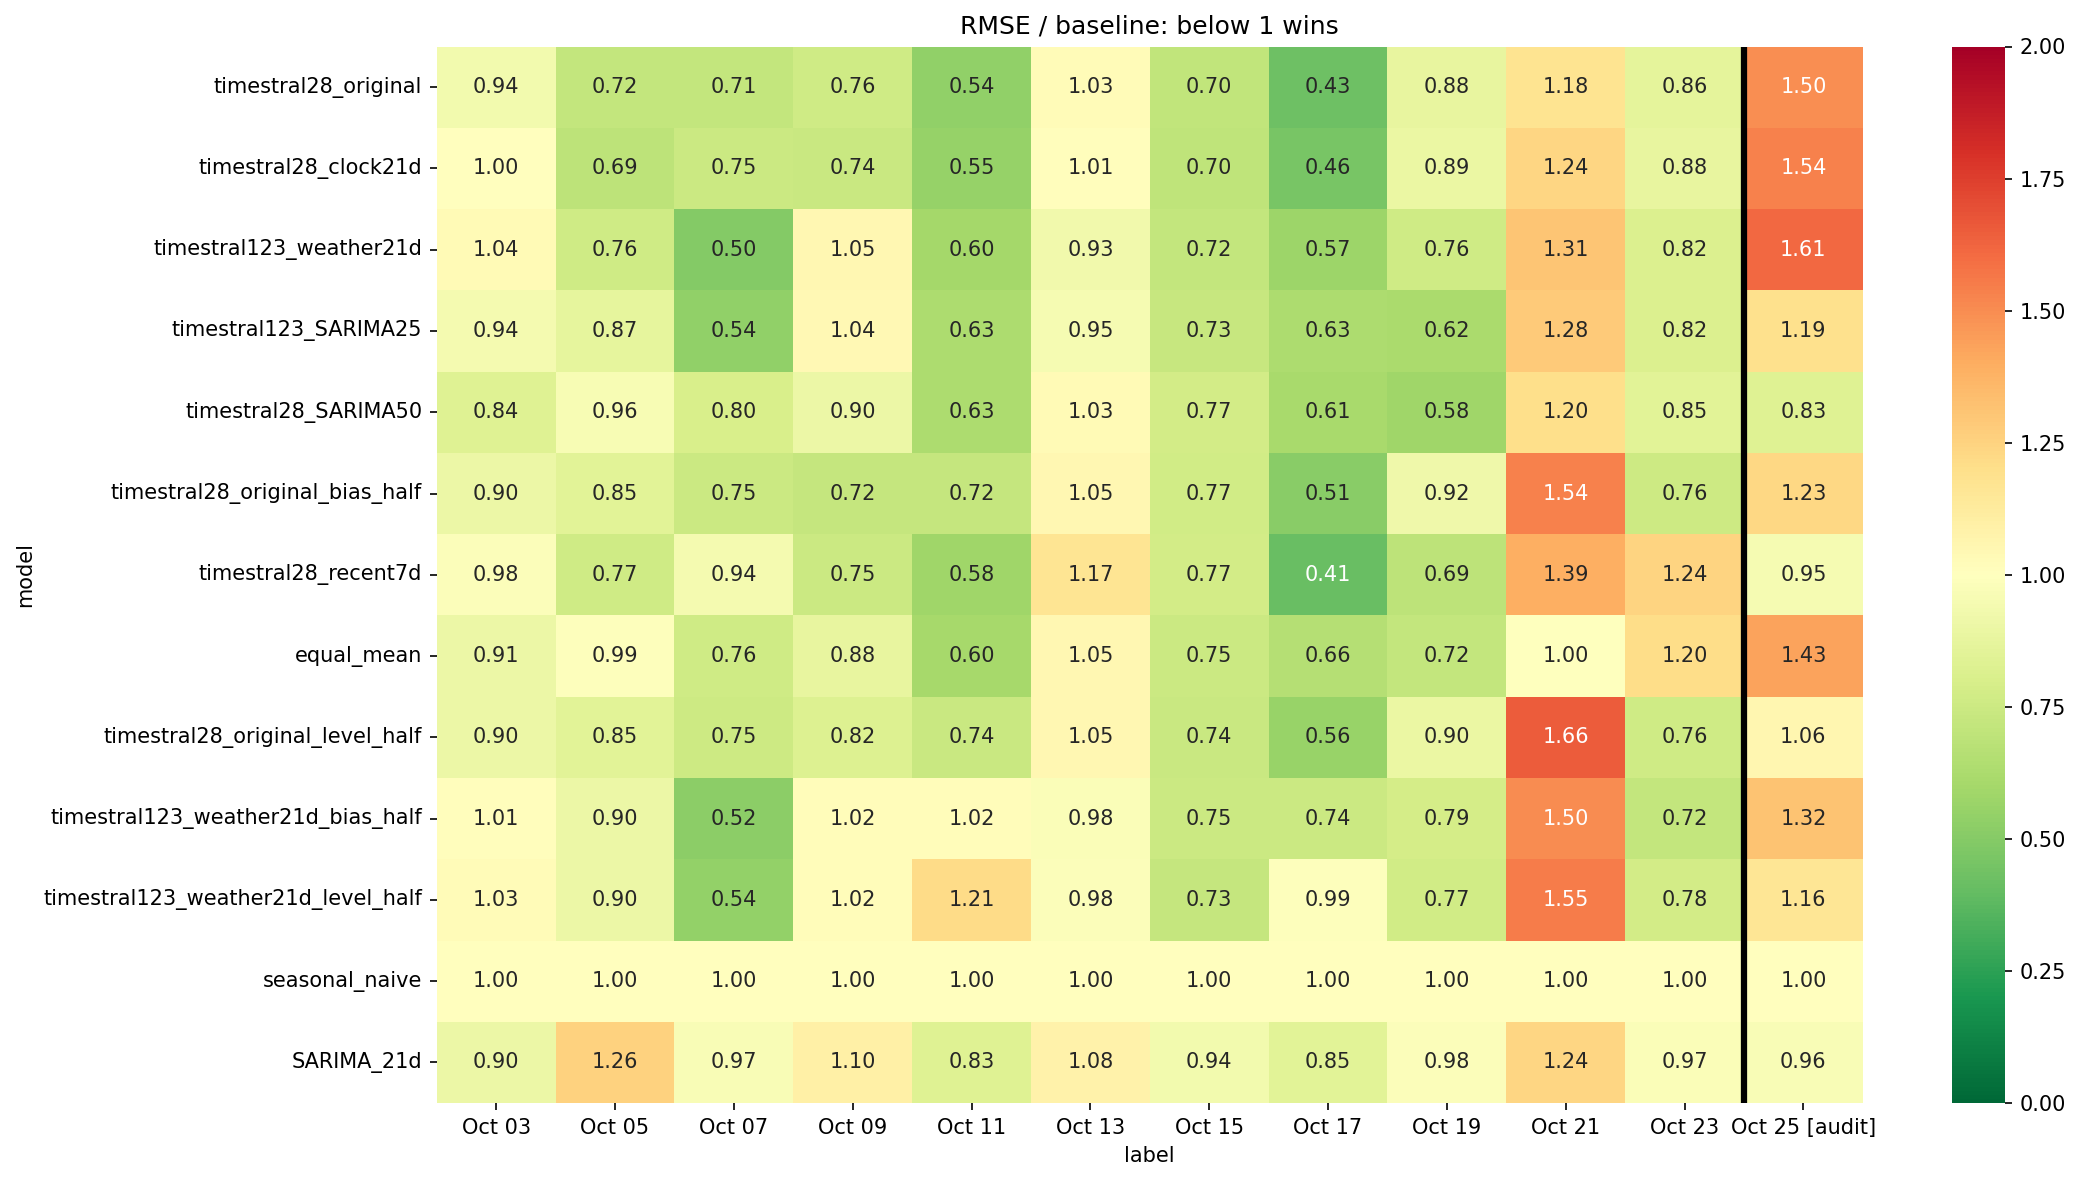

The table this chart was drawn from, first rows:
model, phase, fold, start, RMSE, baseline_RMSE, ratio, label
timestral28_original, last_window_audit, 17, 2026-10-25 01:00:00, 180.1, 120.4, 1.496, Oct 25 [audit]
timestral28_original, selection, 6, 2026-10-03 01:00:00, 295.8, 316.2, 0.9353, Oct 03
timestral28_original, selection, 7, 2026-10-05 01:00:00, 271.6, 379.8, 0.7152, Oct 05
timestral28_original, selection, 8, 2026-10-07 01:00:00, 281.5, 395.5, 0.7118, Oct 07
timestral28_original, selection, 9, 2026-10-09 01:00:00, 234.2, 307.8, 0.7609, Oct 09
timestral28_original, selection, 10, 2026-10-11 01:00:00, 130.1, 242.8, 0.5359, Oct 11
timestral28_original, selection, 11, 2026-10-13 01:00:00, 270.3, 263.2, 1.027, Oct 13
timestral28_original, selection, 12, 2026-10-15 01:00:00, 274.1, 389.3, 0.7041, Oct 15
timestral28_original, selection, 13, 2026-10-17 01:00:00, 184.4, 429.7, 0.4292, Oct 17
timestral28_original, selection, 14, 2026-10-19 01:00:00, 249.4, 282.7, 0.8823, Oct 19
timestral28_original, selection, 15, 2026-10-21 01:00:00, 238, 202, 1.178, Oct 21
timestral28_original, selection, 16, 2026-10-23 01:00:00, 156, 181, 0.8623, Oct 23
timestral28_clock21d, last_window_audit, 17, 2026-10-25 01:00:00, 185.2, 120.4, 1.538, Oct 25 [audit]
timestral28_clock21d, selection, 6, 2026-10-03 01:00:00, 317.2, 316.2, 1.003, Oct 03
timestral28_clock21d, selection, 7, 2026-10-05 01:00:00, 263.1, 379.8, 0.6928, Oct 05
timestral28_clock21d, selection, 8, 2026-10-07 01:00:00, 296.3, 395.5, 0.7494, Oct 07
timestral28_clock21d, selection, 9, 2026-10-09 01:00:00, 226.8, 307.8, 0.737, Oct 09
timestral28_clock21d, selection, 10, 2026-10-11 01:00:00, 133.7, 242.8, 0.5507, Oct 11
timestral28_clock21d, selection, 11, 2026-10-13 01:00:00, 266.3, 263.2, 1.012, Oct 13
timestral28_clock21d, selection, 12, 2026-10-15 01:00:00, 270.8, 389.3, 0.6955, Oct 15
timestral28_clock21d, selection, 13, 2026-10-17 01:00:00, 197.5, 429.7, 0.4597, Oct 17
timestral28_clock21d, selection, 14, 2026-10-19 01:00:00, 252.9, 282.7, 0.8945, Oct 19
timestral28_clock21d, selection, 15, 2026-10-21 01:00:00, 249.8, 202, 1.237, Oct 21
timestral28_clock21d, selection, 16, 2026-10-23 01:00:00, 158.8, 181, 0.8777, Oct 23
timestral123_weather21d, last_window_audit, 17, 2026-10-25 01:00:00, 194, 120.4, 1.611, Oct 25 [audit]
timestral123_weather21d, selection, 6, 2026-10-03 01:00:00, 328.2, 316.2, 1.038, Oct 03
timestral123_weather21d, selection, 7, 2026-10-05 01:00:00, 288.3, 379.8, 0.7592, Oct 05
timestral123_weather21d, selection, 8, 2026-10-07 01:00:00, 197.7, 395.5, 0.5, Oct 07
timestral123_weather21d, selection, 9, 2026-10-09 01:00:00, 323.8, 307.8, 1.052, Oct 09
timestral123_weather21d, selection, 10, 2026-10-11 01:00:00, 145.2, 242.8, 0.5981, Oct 11
timestral123_weather21d, selection, 11, 2026-10-13 01:00:00, 244.4, 263.2, 0.9286, Oct 13
timestral123_weather21d, selection, 12, 2026-10-15 01:00:00, 278.6, 389.3, 0.7156, Oct 15
timestral123_weather21d, selection, 13, 2026-10-17 01:00:00, 246.4, 429.7, 0.5733, Oct 17
timestral123_weather21d, selection, 14, 2026-10-19 01:00:00, 214.8, 282.7, 0.7597, Oct 19
timestral123_weather21d, selection, 15, 2026-10-21 01:00:00, 264.6, 202, 1.31, Oct 21
timestral123_weather21d, selection, 16, 2026-10-23 01:00:00, 148, 181, 0.8178, Oct 23
timestral123_SARIMA25, last_window_audit, 17, 2026-10-25 01:00:00, 143.8, 120.4, 1.194, Oct 25 [audit]
timestral123_SARIMA25, selection, 6, 2026-10-03 01:00:00, 297.4, 316.2, 0.9404, Oct 03
timestral123_SARIMA25, selection, 7, 2026-10-05 01:00:00, 331.6, 379.8, 0.8731, Oct 05
timestral123_SARIMA25, selection, 8, 2026-10-07 01:00:00, 212.7, 395.5, 0.5379, Oct 07
timestral123_SARIMA25, selection, 9, 2026-10-09 01:00:00, 320.6, 307.8, 1.042, Oct 09
timestral123_SARIMA25, selection, 10, 2026-10-11 01:00:00, 152.7, 242.8, 0.6288, Oct 11
timestral123_SARIMA25, selection, 11, 2026-10-13 01:00:00, 250.3, 263.2, 0.9507, Oct 13
timestral123_SARIMA25, selection, 12, 2026-10-15 01:00:00, 284.2, 389.3, 0.7299, Oct 15
timestral123_SARIMA25, selection, 13, 2026-10-17 01:00:00, 270.1, 429.7, 0.6287, Oct 17
timestral123_SARIMA25, selection, 14, 2026-10-19 01:00:00, 176, 282.7, 0.6223, Oct 19
timestral123_SARIMA25, selection, 15, 2026-10-21 01:00:00, 258.9, 202, 1.282, Oct 21
timestral123_SARIMA25, selection, 16, 2026-10-23 01:00:00, 147.9, 181, 0.8173, Oct 23
timestral28_SARIMA50, last_window_audit, 17, 2026-10-25 01:00:00, 100.4, 120.4, 0.8336, Oct 25 [audit]
timestral28_SARIMA50, selection, 6, 2026-10-03 01:00:00, 264.1, 316.2, 0.8351, Oct 03
timestral28_SARIMA50, selection, 7, 2026-10-05 01:00:00, 364.7, 379.8, 0.9602, Oct 05
timestral28_SARIMA50, selection, 8, 2026-10-07 01:00:00, 318.1, 395.5, 0.8043, Oct 07
timestral28_SARIMA50, selection, 9, 2026-10-09 01:00:00, 277.2, 307.8, 0.9006, Oct 09
timestral28_SARIMA50, selection, 10, 2026-10-11 01:00:00, 152.6, 242.8, 0.6284, Oct 11
timestral28_SARIMA50, selection, 11, 2026-10-13 01:00:00, 272.3, 263.2, 1.035, Oct 13
timestral28_SARIMA50, selection, 12, 2026-10-15 01:00:00, 301.4, 389.3, 0.7741, Oct 15
timestral28_SARIMA50, selection, 13, 2026-10-17 01:00:00, 262.5, 429.7, 0.6108, Oct 17
timestral28_SARIMA50, selection, 14, 2026-10-19 01:00:00, 164.6, 282.7, 0.5823, Oct 19
timestral28_SARIMA50, selection, 15, 2026-10-21 01:00:00, 242.6, 202, 1.201, Oct 21
timestral28_SARIMA50, selection, 16, 2026-10-23 01:00:00, 153.6, 181, 0.8488, Oct 23
... 96 more rows
